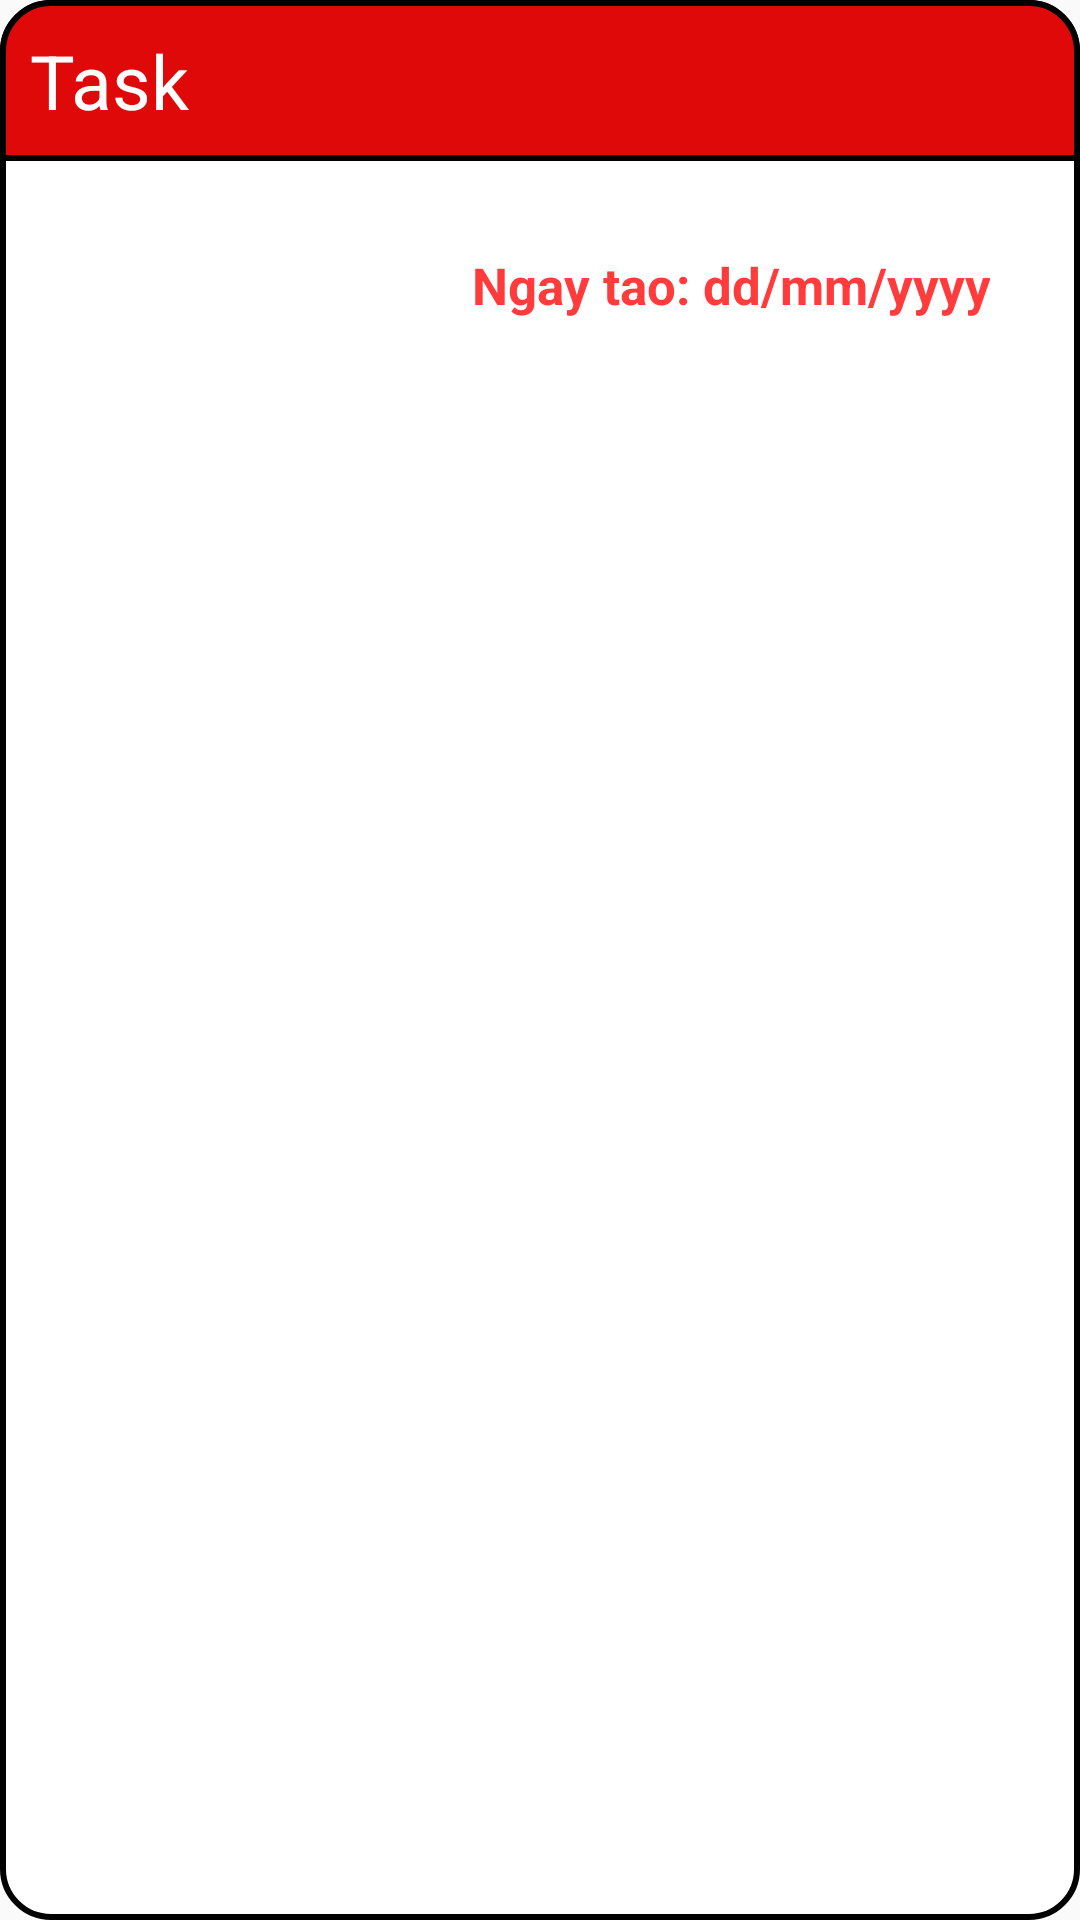

The Android layout XML behind this screen, and the referenced resources:
<!-- AndroidManifest.xml: application theme Theme.AppCompat.DayNight.NoActionBar -->
<!-- res/layout/grow_task.xml -->
<?xml version="1.0" encoding="utf-8"?>
<RelativeLayout xmlns:android="http://schemas.android.com/apk/res/android"
    android:layout_width="wrap_content"
    android:layout_height="wrap_content"
    android:background="@drawable/item_fshare"
    android:layout_margin="20dp">
    <TextView
        android:padding="10dp"
        android:background="@drawable/bg_top_custom"
        android:layout_width="match_parent"
        android:layout_height="wrap_content"
        android:id="@+id/nameTask"
        android:text="Task"
        android:textColor="#Ffff"
        android:textSize="25dp" />
    <TextView
        android:padding="20dp"
        android:layout_margin="10dp"
        android:layout_width="match_parent"
        android:layout_height="wrap_content"
        android:text="Ngay tao: dd/mm/yyyy"
        android:textStyle="bold"
        android:textColor="#FF3B3B"
        android:layout_below="@id/nameTask"
        android:textSize="17dp"
        android:gravity="end"
        android:id="@+id/dateCreate"
        />
</RelativeLayout>
<!-- resources referenced by this layout -->
<resources>
  <!-- drawable bg_top_custom (drawable) -->
  <?xml version="1.0" encoding="utf-8"?>
  <shape
      android:shape="rectangle"
      xmlns:android="http://schemas.android.com/apk/res/android">
      <solid android:color="#DF0909"></solid>
      <corners android:topLeftRadius="16dp" android:topRightRadius="16dp"/>
      <stroke android:width="2dp"/>
  </shape>
  <!-- drawable item_fshare (drawable) -->
  <?xml version="1.0" encoding="utf-8"?>
  <shape
      android:shape="rectangle"
      xmlns:android="http://schemas.android.com/apk/res/android">
      <solid android:color="#FFFFFF"></solid>
      <corners android:radius="16dp"/>
      <stroke android:width="2dp"/>
  </shape>
</resources>
